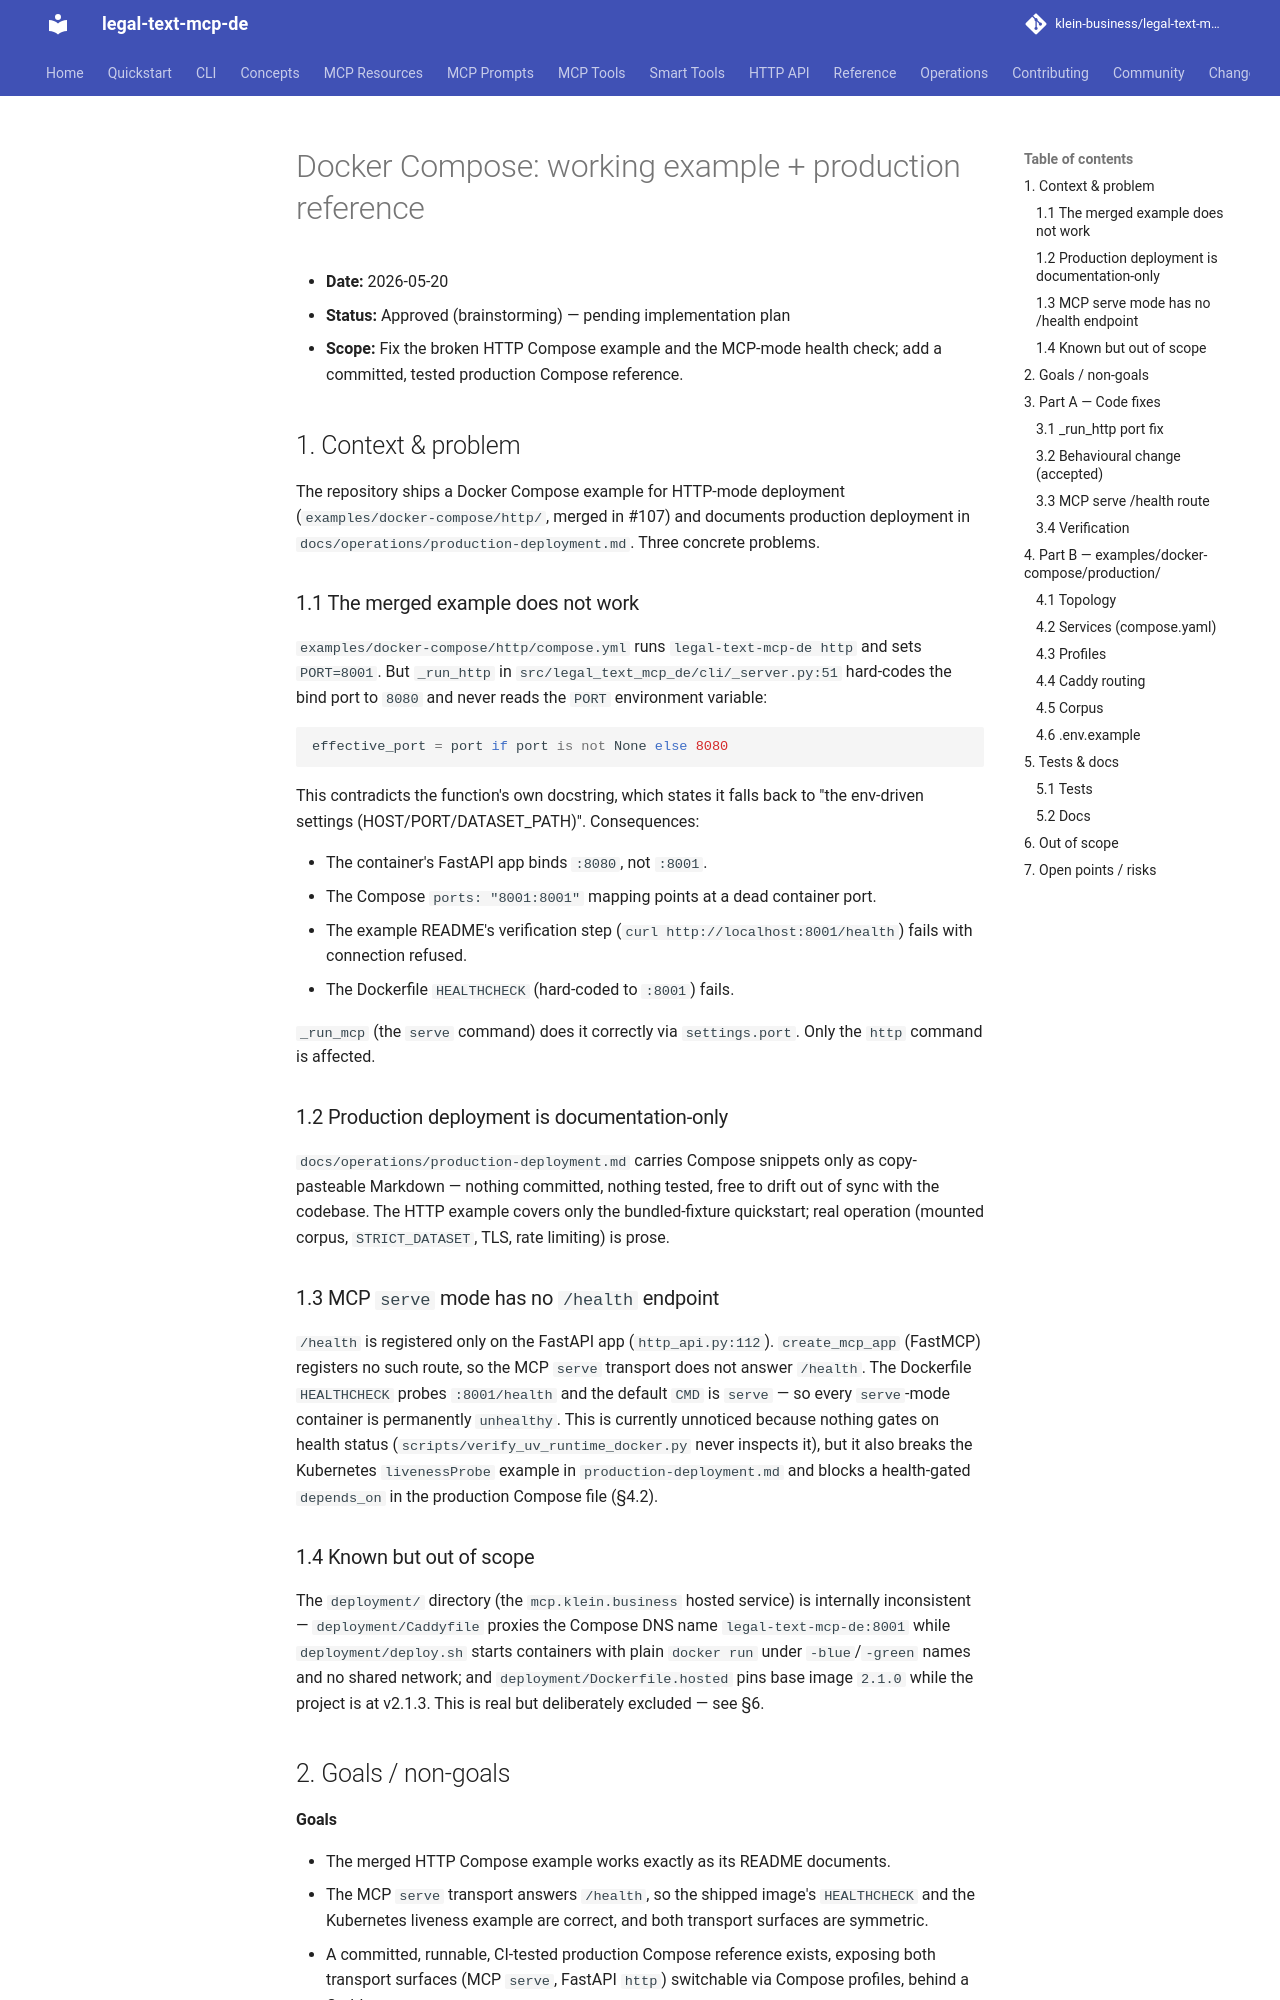

repository: klein-business/legal-text-mcp-de · page: dev/superpowers/specs/2026-05-20-docker-compose-production-design/index.html · generator: mkdocs

# Docker Compose: working example + production reference

- **Date:** 2026-05-20
- **Status:** Approved (brainstorming) — pending implementation plan
- **Scope:** Fix the broken HTTP Compose example and the MCP-mode health
  check; add a committed, tested production Compose reference.

## 1. Context & problem

The repository ships a Docker Compose example for HTTP-mode deployment
(`examples/docker-compose/http/`, merged in #107) and documents production
deployment in `docs/operations/production-deployment.md`. Three concrete
problems.

### 1.1 The merged example does not work

`examples/docker-compose/http/compose.yml` runs `legal-text-mcp-de http` and
sets `PORT=8001`. But `_run_http` in `src/legal_text_mcp_de/cli/_server.py:51`
hard-codes the bind port to `8080` and never reads the `PORT` environment
variable:

```python
effective_port = port if port is not None else 8080
```

This contradicts the function's own docstring, which states it falls back to
"the env-driven settings (HOST/PORT/DATASET_PATH)". Consequences:

- The container's FastAPI app binds `:8080`, not `:8001`.
- The Compose `ports: "8001:8001"` mapping points at a dead container port.
- The example README's verification step (`curl http://localhost:8001/health`)
  fails with connection refused.
- The Dockerfile `HEALTHCHECK` (hard-coded to `:8001`) fails.

`_run_mcp` (the `serve` command) does it correctly via `settings.port`. Only
the `http` command is affected.

### 1.2 Production deployment is documentation-only

`docs/operations/production-deployment.md` carries Compose snippets only as
copy-pasteable Markdown — nothing committed, nothing tested, free to drift out
of sync with the codebase. The HTTP example covers only the bundled-fixture
quickstart; real operation (mounted corpus, `STRICT_DATASET`, TLS, rate
limiting) is prose.

### 1.3 MCP `serve` mode has no `/health` endpoint

`/health` is registered only on the FastAPI app (`http_api.py:112`).
`create_mcp_app` (FastMCP) registers no such route, so the MCP `serve`
transport does not answer `/health`. The Dockerfile `HEALTHCHECK` probes
`:8001/health` and the default `CMD` is `serve` — so every `serve`-mode
container is permanently `unhealthy`. This is currently unnoticed because
nothing gates on health status (`scripts/verify_uv_runtime_docker.py` never
inspects it), but it also breaks the Kubernetes `livenessProbe` example in
`production-deployment.md` and blocks a health-gated `depends_on` in the
production Compose file (§4.2).

### 1.4 Known but out of scope

The `deployment/` directory (the `mcp.klein.business` hosted service) is
internally inconsistent — `deployment/Caddyfile` proxies the Compose DNS name
`legal-text-mcp-de:8001` while `deployment/deploy.sh` starts containers with
plain `docker run` under `-blue`/`-green` names and no shared network; and
`deployment/Dockerfile.hosted` pins base image `2.1.0` while the project is at
v2.1.3. This is real but deliberately excluded — see §6.
